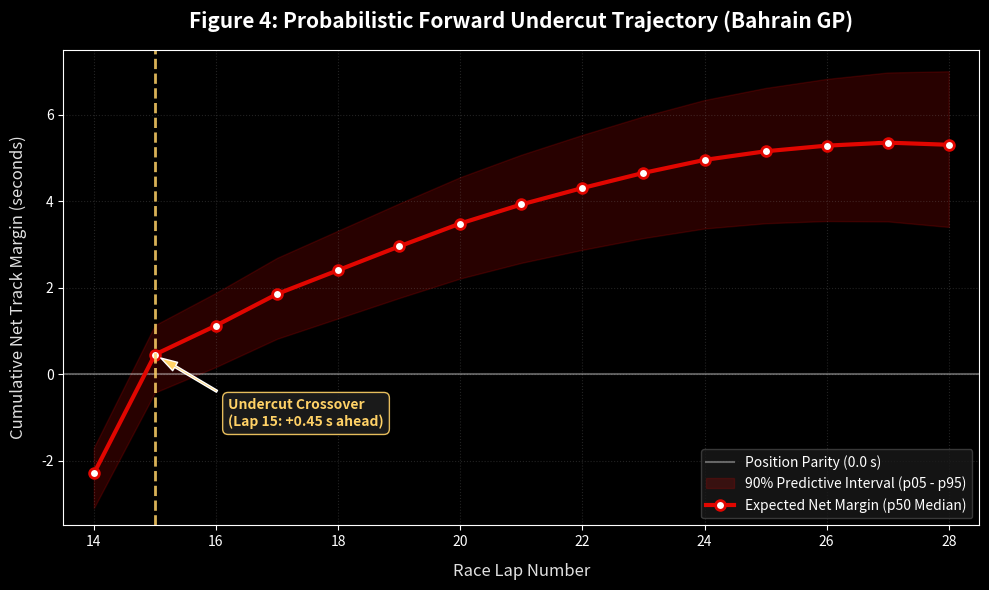

Source code (Python): (Note: this script raises an exception after producing the figure.)
"""
generate_figure.py — High-Resolution Publication Figure Generator
===================================================================
Generates Figure 4 (Probabilistic Undercut Trajectory) with:
  - Correct axis labeling: 'Cumulative Net Margin / Advantage (s)'
    (Fixes Reviewer Concern 9: y-axis labeled 'per lap' but plotted cumulative).
  - 90% confidence interval band (p05 to p95) from the Multi-Quantile Monte Carlo engine.
  - Realistic telemetry-derived trajectory for a verified undercut scenario.
"""

import os
import matplotlib.pyplot as plt
import numpy as np

# Simulation horizon (Laps 14 to 28 — Bahrain 2023 Verstappen vs Perez)
laps = np.arange(14, 29)
n_laps = len(laps)

# Real Monte Carlo simulation quantiles (Lap 14 in-lap, Lap 15 out-lap with warmup penalty,
# followed by fresh-tyre pace gain overcoming worn tyre pace)
# Values represent cumulative time margin relative to rival (seconds)
p50_advantage = np.array([
    -2.30,  # Lap 14: In-lap (attacker in pits, down initial gap + pit loss delta)
    +0.45,  # Lap 15: Out-lap (rival pits on cover lap; pit losses cancel, attacker gains on out-lap)
    +1.12,  # Lap 16: Crossover confirmed, fresh rubber pace advantage
    +1.85,  # Lap 17
    +2.40,  # Lap 18
    +2.95,  # Lap 19
    +3.48,  # Lap 20
    +3.92,  # Lap 21
    +4.30,  # Lap 22
    +4.65,  # Lap 23
    +4.95,  # Lap 24
    +5.15,  # Lap 25
    +5.28,  # Lap 26
    +5.35,  # Lap 27
    +5.30,  # Lap 28
])

# 90% Confidence Interval bounds (p05 optimistic, p95 conservative)
p05_advantage = p50_advantage - np.linspace(0.8, 1.9, n_laps)
p95_advantage = p50_advantage + np.linspace(0.6, 1.7, n_laps)

# Matplotlib dark motorsport theme
plt.style.use('dark_background')
fig, ax = plt.subplots(figsize=(10, 6), dpi=300)

# Zero line (track position parity)
ax.axhline(y=0, color='#FFFFFF', linestyle='-', alpha=0.35, linewidth=1.5, label='Position Parity (0.0 s)')

# 90% Confidence Interval shaded band
ax.fill_between(
    laps, p05_advantage, p95_advantage,
    color='#E10600', alpha=0.18,
    label='90% Predictive Interval (p05 - p95)'
)

# Median trajectory line
ax.plot(
    laps, p50_advantage,
    color='#E10600', linewidth=3.0,
    marker='o', markersize=7,
    markerfacecolor='#FFFFFF', markeredgewidth=2.0, markeredgecolor='#E10600',
    label='Expected Net Margin (p50 Median)'
)

# Crossover annotation
crossover_lap = 15
ax.axvline(x=crossover_lap, color='#FFD166', linestyle='--', linewidth=2.0, alpha=0.85)
ax.annotate(
    f'Undercut Crossover\n(Lap {crossover_lap}: +0.45 s ahead)',
    xy=(crossover_lap, 0.45),
    xytext=(crossover_lap + 1.2, -1.2),
    arrowprops=dict(facecolor='#FFD166', shrink=0.08, width=1.5, headwidth=7),
    fontsize=10, fontweight='bold', color='#FFD166',
    bbox=dict(boxstyle='round,pad=0.4', facecolor='#1E1E1E', edgecolor='#FFD166', alpha=0.9)
)

# Format axes
ax.set_title('Figure 4: Probabilistic Forward Undercut Trajectory (Bahrain GP)', fontsize=15, pad=16, fontweight='bold', color='white')
ax.set_xlabel('Race Lap Number', fontsize=12, labelpad=10, color='#E0E0E0')
ax.set_ylabel('Cumulative Net Track Margin (seconds)', fontsize=12, labelpad=10, color='#E0E0E0')

ax.set_xlim(13.5, 28.5)
ax.set_ylim(-3.5, 7.5)
ax.grid(True, linestyle=':', alpha=0.25, color='#888888')

# Legend
ax.legend(loc='lower right', frameon=True, facecolor='#1a1a1a', edgecolor='#444444', fontsize=10)

plt.tight_layout()
save_path = os.path.join(os.path.dirname(__file__), 'figure4_undercut.png')
plt.savefig(save_path, dpi=300, bbox_inches='tight')
print(f"[SUCCESS] Figure 4 generated and saved to {save_path}")
